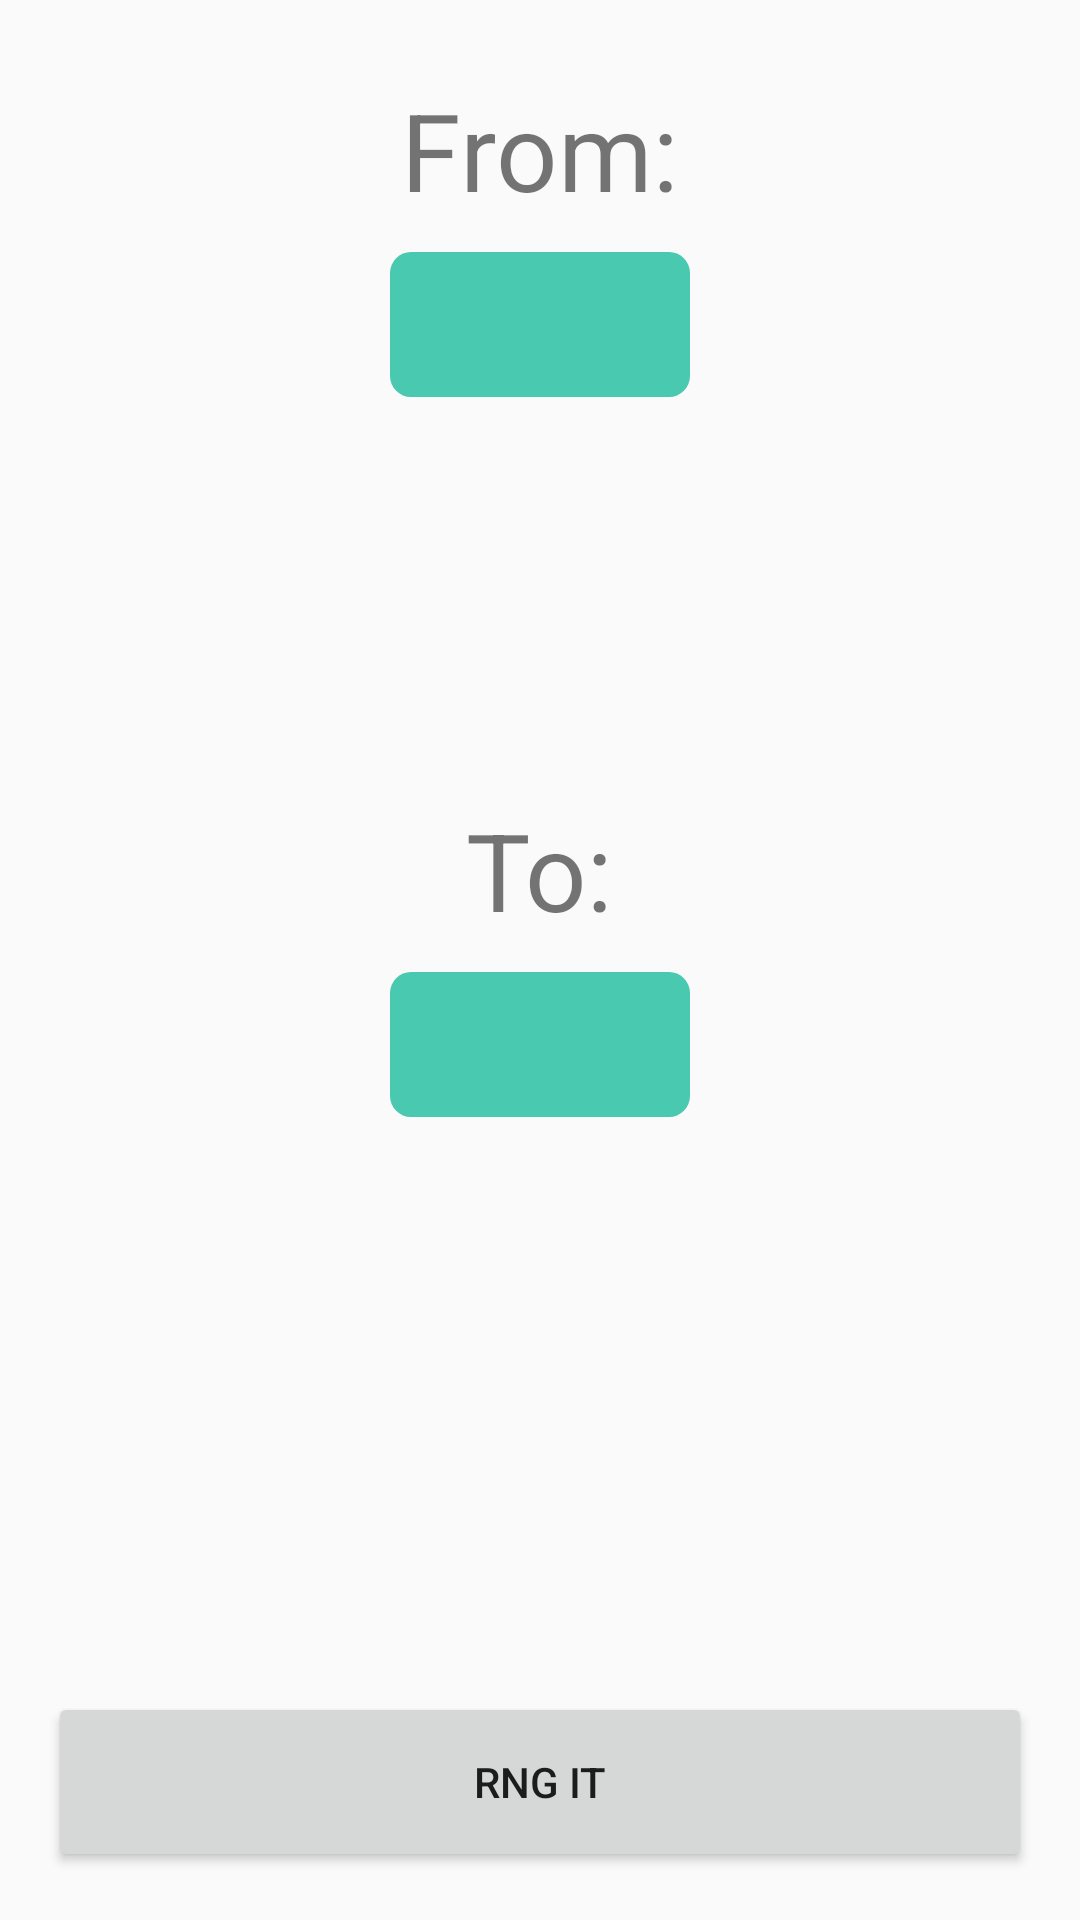

Reconstruct the res/layout file that produces this screen, plus the resources it refers to.
<!-- AndroidManifest.xml: activity theme RandomTheme -->
<!-- res/layout/activity_random_number.xml -->
<?xml version="1.0" encoding="utf-8"?>
<RelativeLayout xmlns:android="http://schemas.android.com/apk/res/android"
    xmlns:app="http://schemas.android.com/apk/res-auto"
    xmlns:tools="http://schemas.android.com/tools"
    android:layout_width="match_parent"
    android:layout_height="match_parent"
    android:paddingHorizontal="@dimen/activity_horizontal_margin"
    android:paddingBottom="@dimen/activity_vertical_margin"
    tools:context=".RandomNumberActivity">

    <TextView
        android:layout_width="wrap_content"
        android:layout_height="wrap_content"
        android:textSize="36sp"
        android:text="@string/from"
        android:layout_above="@+id/linearLayoutFirstField"
        android:layout_marginBottom="10dp"
        android:layout_centerHorizontal="true"
        />

    <LinearLayout
        android:id="@+id/linearLayoutFirstField"
        android:layout_width="match_parent"
        android:layout_height="60dp"
        android:layout_above="@+id/linearLayoutSecondField"
        android:layout_marginBottom="180dp"
        android:gravity="center_horizontal"
        android:orientation="horizontal"
        android:weightSum="2">

        <EditText
            android:id="@+id/firstNumber"
            android:layout_width="wrap_content"
            android:textAlignment="center"
            android:textSize="36sp"
            android:minWidth="100dp"
            android:layout_height="wrap_content"
            android:inputType="numberSigned"
            android:maxLength="18"
            android:background="@drawable/random_number_rounded_cell"
            android:importantForAutofill="no"
            android:textColor="@color/offWhite"/>

    </LinearLayout>

    <TextView
        android:layout_width="wrap_content"
        android:layout_height="wrap_content"
        android:textSize="36sp"
        android:text="@string/to"
        android:layout_above="@+id/linearLayoutSecondField"
        android:layout_marginBottom="10dp"
        android:layout_centerHorizontal="true"
        />

    <LinearLayout
        android:id="@+id/linearLayoutSecondField"
        android:layout_width="match_parent"
        android:layout_height="60dp"
        android:layout_above="@+id/linearLayoutRollButton"
        android:layout_marginBottom="180dp"
        android:gravity="center_horizontal"
        android:orientation="horizontal"
        android:weightSum="2">

        <EditText
            android:id="@+id/secondNumber"
            android:layout_width="wrap_content"
            android:textAlignment="center"
            android:textSize="36sp"
            android:minWidth="100dp"
            android:layout_height="wrap_content"
            android:inputType="numberSigned"
            android:maxLength="18"
            android:background="@drawable/random_number_rounded_cell"
            android:importantForAutofill="no"
            android:textColor="@color/offWhite"/>

    </LinearLayout>

    <LinearLayout
        android:id="@+id/linearLayoutRollButton"
        android:layout_width="match_parent"
        android:layout_height="60dp"
        android:layout_alignParentBottom="true"
        android:gravity="center_horizontal"
        android:orientation="horizontal"
        android:weightSum="2">

        <Button
            android:id="@+id/rollButton"
            android:layout_width="0dp"
            android:layout_height="match_parent"
            android:layout_weight="2"
            android:onClick="rng_OnClick"
            android:text="@string/rng_it" />

    </LinearLayout>
</RelativeLayout>
<!-- resources referenced by this layout -->
<resources>
  <dimen name="activity_horizontal_margin">16dp</dimen>
  <dimen name="activity_vertical_margin">16dp</dimen>
  <!-- drawable random_number_rounded_cell (drawable) -->
  <?xml version="1.0" encoding="UTF-8"?>
  <shape xmlns:android="http://schemas.android.com/apk/res/android"
      android:shape="rectangle">
      <gradient
          android:startColor="@color/colorRandomNumber"
          android:endColor="@color/colorRandomNumber"
          android:angle="270"/>
  
      <corners
          android:bottomRightRadius="7dp"
          android:bottomLeftRadius="7dp"
          android:topLeftRadius="7dp"
          android:topRightRadius="7dp"/>
  </shape>
  <string name="from">From:</string>
  <string name="rng_it">RNG it</string>
  <string name="to">To:</string>
  <style name="RandomTheme" parent="@style/AppTheme">
          <item name="colorPrimary">@color/colorRandomNumber</item>
          <item name="colorPrimaryDark">@color/colorRandomNumber</item>
      </style>
  <color name="colorRandomNumber"> #48c9b0</color>
  <style name="AppTheme" parent="Theme.AppCompat.Light.DarkActionBar">
          <item name="colorPrimary">@color/colorPrimary</item>
          <item name="colorPrimaryDark">@color/colorPrimaryDark</item>
          <item name="colorAccent">@color/colorAccent</item>
          <item name="android:windowAnimationStyle">@null</item>
      </style>
  <color name="colorPrimary">#C0C0C0</color>
  <color name="colorPrimaryDark">#C0C0C0 </color>
  <color name="colorAccent">#0072EE</color>
</resources>
